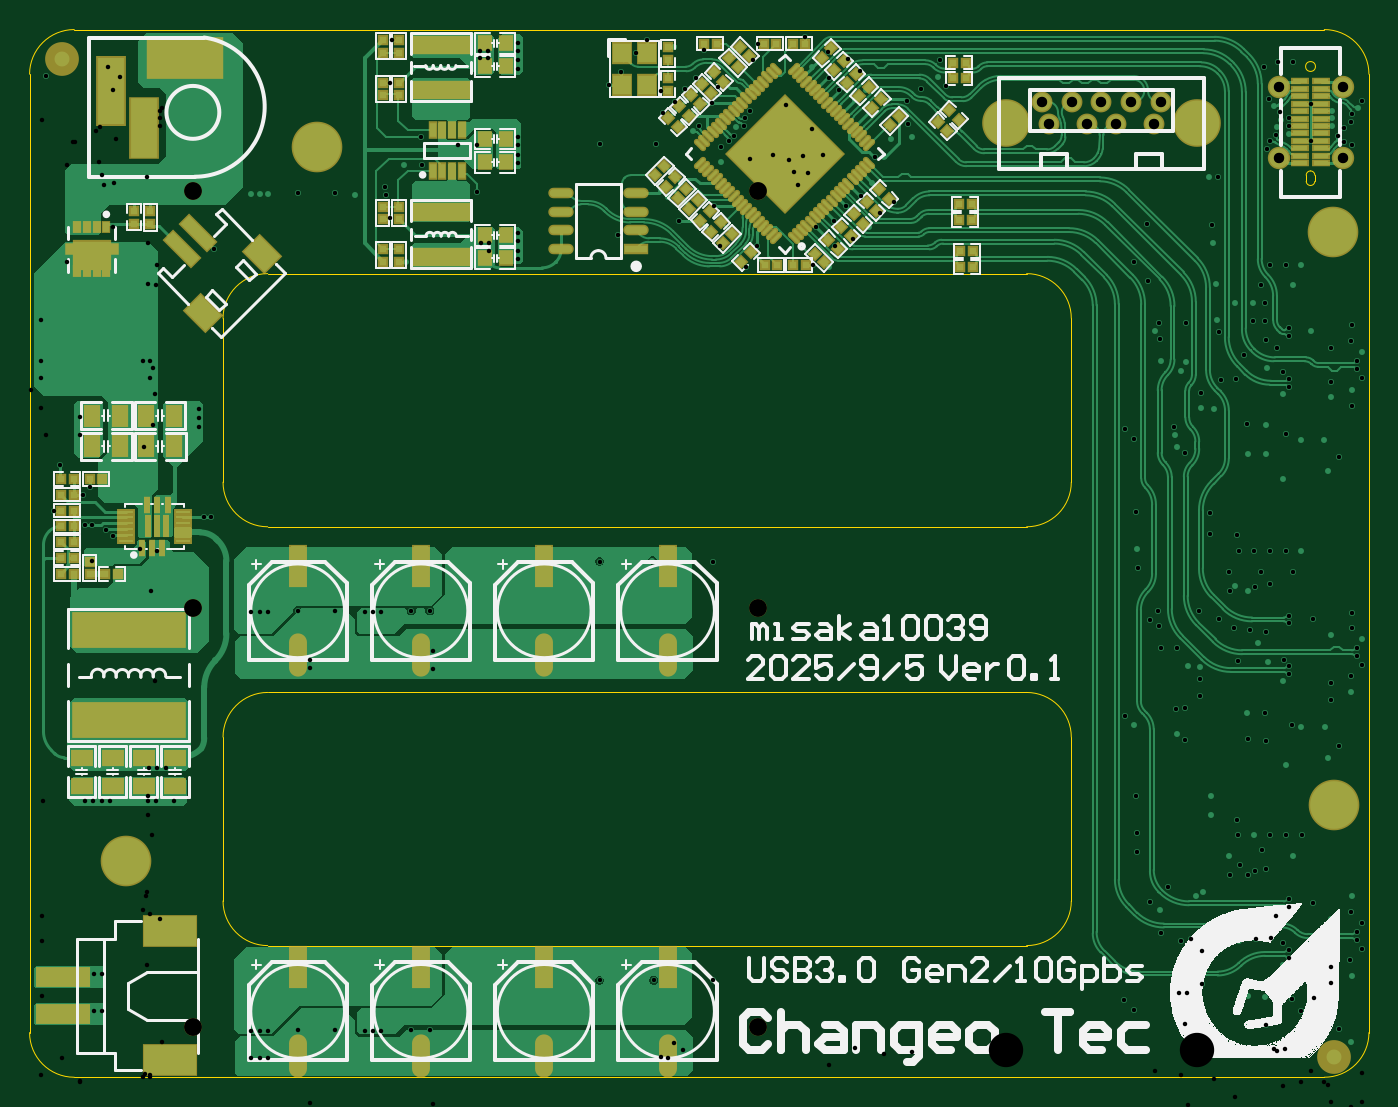
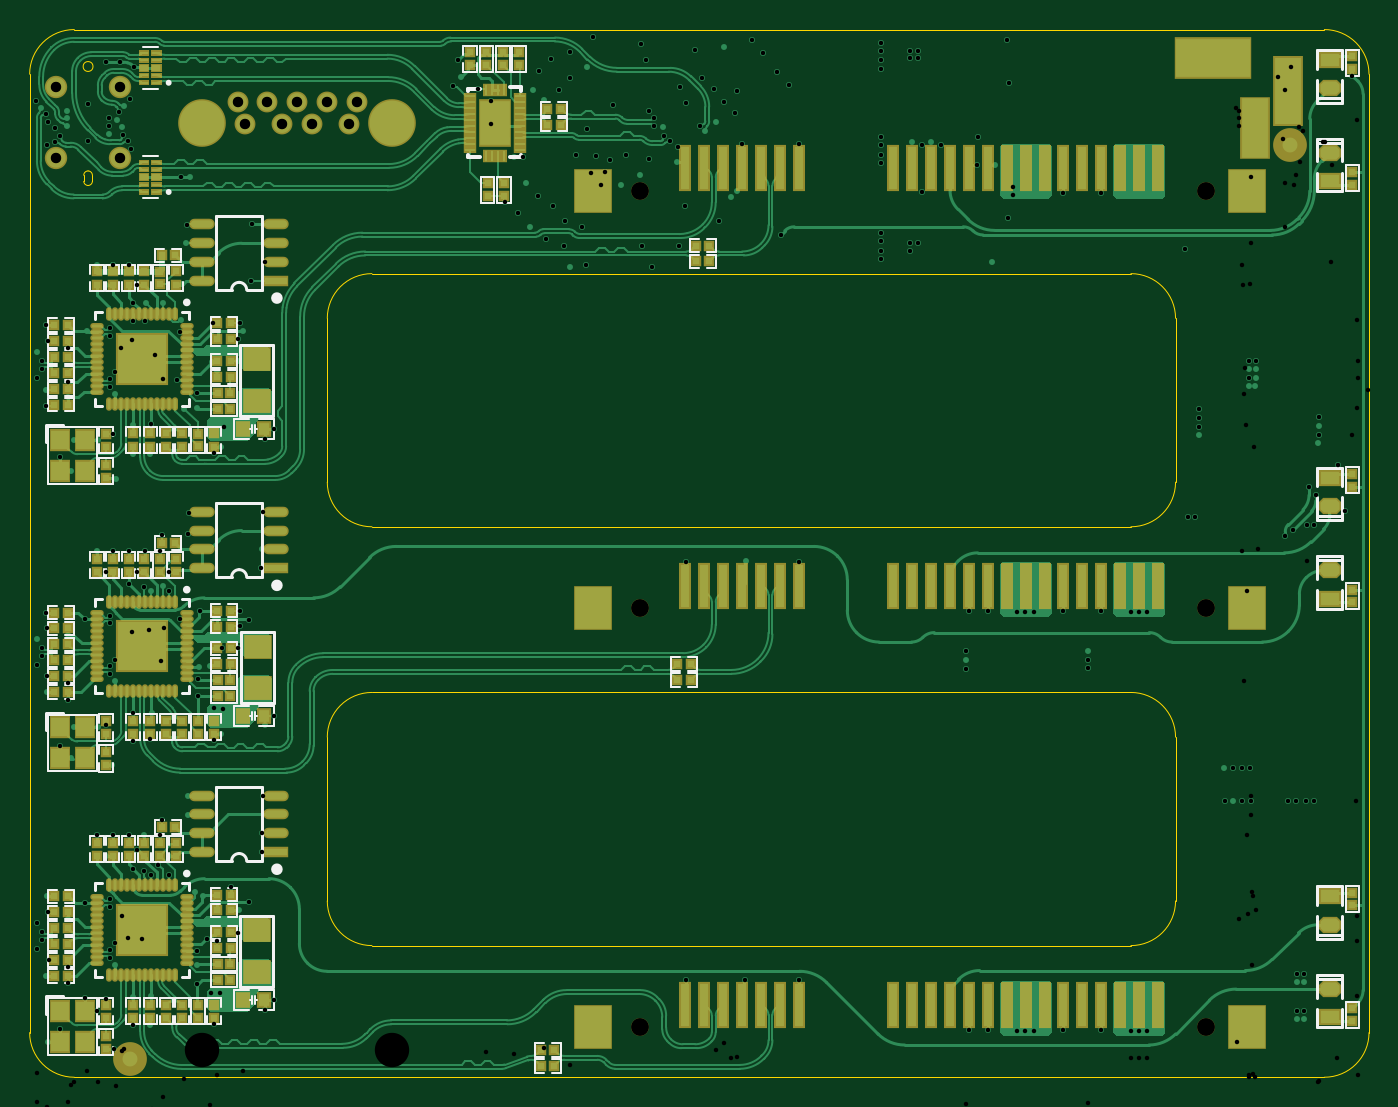
Circuit board: 12 layer files. Board 90.0 x 70.4 mm.
- drill: Pannel3.5x3-RoundHoles.TXT (7776 bytes)
- drill: Pannel3.5x3-SlotHoles.TXT (271 bytes)
- drill: Pannel3.5x3.DRL (7729 bytes)
- bottom_copper: Pannel3.5x3.GBL (109364 bytes)
- bottom_silk: Pannel3.5x3.GBO (21039 bytes)
- paste: Pannel3.5x3.GBP (12982 bytes)
- bottom_mask: Pannel3.5x3.GBS (12953 bytes)
- outline: Pannel3.5x3.GM1 (1661 bytes)
- top_copper: Pannel3.5x3.GTL (94349 bytes)
- top_silk: Pannel3.5x3.GTO (71760 bytes)
- paste: Pannel3.5x3.GTP (26628 bytes)
- top_mask: Pannel3.5x3.GTS (10159 bytes)

=== drill: Pannel3.5x3-RoundHoles.TXT (7776 bytes, source omitted) ===
=== drill: Pannel3.5x3-SlotHoles.TXT ===
M48
;Layer_Color=9474304
;FILE_FORMAT=4:4
METRIC,LZ
;TYPE=PLATED
T03F00S00C0.7000
T05F00S00C0.9000
;TYPE=NON_PLATED
%
G90
G05
T03
G00X00076708Y00679848
M15
G01Y00697848
M16
G00X00054708Y00704848
M15
G01Y00722848
M16
T05
G00X00091708Y00736348
M15
G01X00117708
M16
M17
M30

=== drill: Pannel3.5x3.DRL (7729 bytes, source withheld) ===
=== bottom_copper: Pannel3.5x3.GBL (109364 bytes, source omitted) ===
=== bottom_silk: Pannel3.5x3.GBO (21039 bytes, source omitted) ===
=== paste: Pannel3.5x3.GBP (12982 bytes, source omitted) ===
=== bottom_mask: Pannel3.5x3.GBS (12953 bytes, source omitted) ===
=== outline: Pannel3.5x3.GM1 ===
G04*
G04 #@! TF.GenerationSoftware,Altium Limited,Altium Designer,24.0.1 (36)*
G04*
G04 Layer_Color=16711935*
%FSLAX44Y44*%
%MOMM*%
G71*
G04*
G04 #@! TF.SameCoordinates,1E4A30F7-C8D5-4828-80FB-0036147C382C*
G04*
G04*
G04 #@! TF.FilePolarity,Positive*
G04*
G01*
G75*
%ADD130C,0.0127*%
%ADD131C,0.0051*%
D130*
X130063Y169700D02*
G03*
X160063Y139700I29994J-6D01*
G01*
X670063D02*
G03*
X700063Y169700I23J29977D01*
G01*
Y279800D02*
G03*
X670063Y309800I-29977J23D01*
G01*
X160063D02*
G03*
X130063Y279800I-6J-29994D01*
G01*
X670063Y421120D02*
G03*
X700063Y451120I6J29994D01*
G01*
Y561230D02*
G03*
X670063Y591230I-29994J6D01*
G01*
X160063D02*
G03*
X130063Y561230I11J-30011D01*
G01*
Y451120D02*
G03*
X160063Y421120I30011J11D01*
G01*
X30064Y755230D02*
G03*
X63Y725230I-6J-29994D01*
G01*
X870063Y51230D02*
G03*
X900063Y81230I6J29994D01*
G01*
Y725230D02*
G03*
X870063Y755230I-29977J23D01*
G01*
X63Y81230D02*
G03*
X30064Y51230I30011J11D01*
G01*
X160063Y139700D02*
X670063D01*
X700063Y169700D02*
Y279800D01*
X160063Y309800D02*
X670063D01*
X130063Y169700D02*
Y279800D01*
X160063Y421120D02*
X670063D01*
X700063Y451120D02*
Y561230D01*
X160063Y591230D02*
X670063D01*
X130063Y451120D02*
Y561230D01*
X30064Y51230D02*
X870063D01*
X30064Y755230D02*
X870063D01*
X900063Y725230D02*
X900063Y81230D01*
X63Y725230D02*
X63Y81230D01*
D131*
X864107Y730413D02*
G03*
X864107Y730413I-3300J0D01*
G01*
X860807Y650470D02*
G03*
X863706Y653212I-0J2904D01*
G01*
X863707Y657352D02*
G03*
X860807Y660231I-2900J-21D01*
G01*
D02*
G03*
X857907Y657352I0J-2900D01*
G01*
X857906Y653230D02*
G03*
X860807Y650470I2900J144D01*
G01*
X863706Y653212D02*
X863707Y657352D01*
X857906Y653230D02*
X857907Y657352D01*
M02*

=== top_copper: Pannel3.5x3.GTL (94349 bytes, source omitted) ===
=== top_silk: Pannel3.5x3.GTO (71760 bytes, source omitted) ===
=== paste: Pannel3.5x3.GTP (26628 bytes, source omitted) ===
=== top_mask: Pannel3.5x3.GTS (10159 bytes, source omitted) ===
